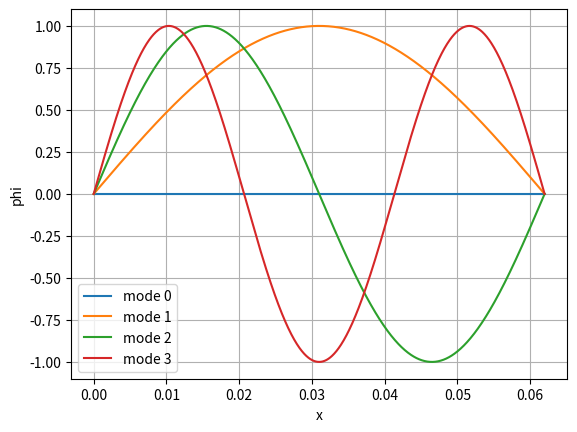
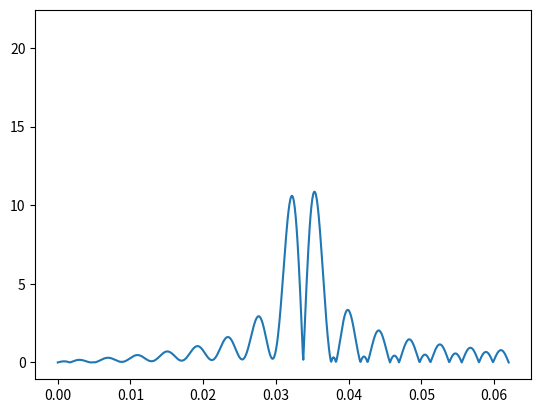

Source code (Python) for these figures, in order: (Note: this script raises an exception after producing the figures.)
import numpy as np
import matplotlib.pyplot as plt
import matplotlib.animation as animation

L = 62e-3
modes_lambd = L * (2 / np.arange(30))
v = 1
x = np.linspace(0, L, 1000)
t = np.linspace(0, 5, 1000)
X, T, M_LAMBD = np.meshgrid(x, t, modes_lambd, indexing='ij')
modes_phi = np.sin(2*np.pi/M_LAMBD * X)*np.cos(v/M_LAMBD * T)

sup = np.sum(modes_phi, axis=2)

sup_t0 = sup[:, 0]

plt.plot(x, modes_phi[:, 0, 0], label='mode 0')
plt.plot(x, modes_phi[:, 0, 1], label='mode 1')
plt.plot(x, modes_phi[:, 0, 2], label='mode 2')
plt.plot(x, modes_phi[:, 0, 3], label='mode 3')
plt.xlabel('x')
plt.ylabel('phi')
plt.grid()
plt.legend()
plt.show()

fig, ax = plt.subplots()
line, = ax.plot(x, np.abs(sup[:, 0]))
def animate(i):
    line.set_ydata(np.abs(sup[:, i]))

ani = animation.FuncAnimation(fig, animate, interval=20)
ani.save('sup.mp4')

fig, ax = plt.subplots()
line1, = ax.plot(x, modes_phi[:, 0, 1], label='mode 1')
line2, = ax.plot(x, modes_phi[:, 0, 2], label='mode 2')
line3, = ax.plot(x, modes_phi[:, 0, 3], label='mode 3')
line4, = ax.plot(x, modes_phi[:, 0, 4], label='mode 4')
def animate2(i):
    line1.set_ydata(modes_phi[:, i, 1])
    line2.set_ydata(modes_phi[:, i, 2])
    line3.set_ydata(modes_phi[:, i, 3])
    line4.set_ydata(modes_phi[:, i, 4])


ani = animation.FuncAnimation(fig, animate2, interval=20)
ani.save('modes.mp4')
